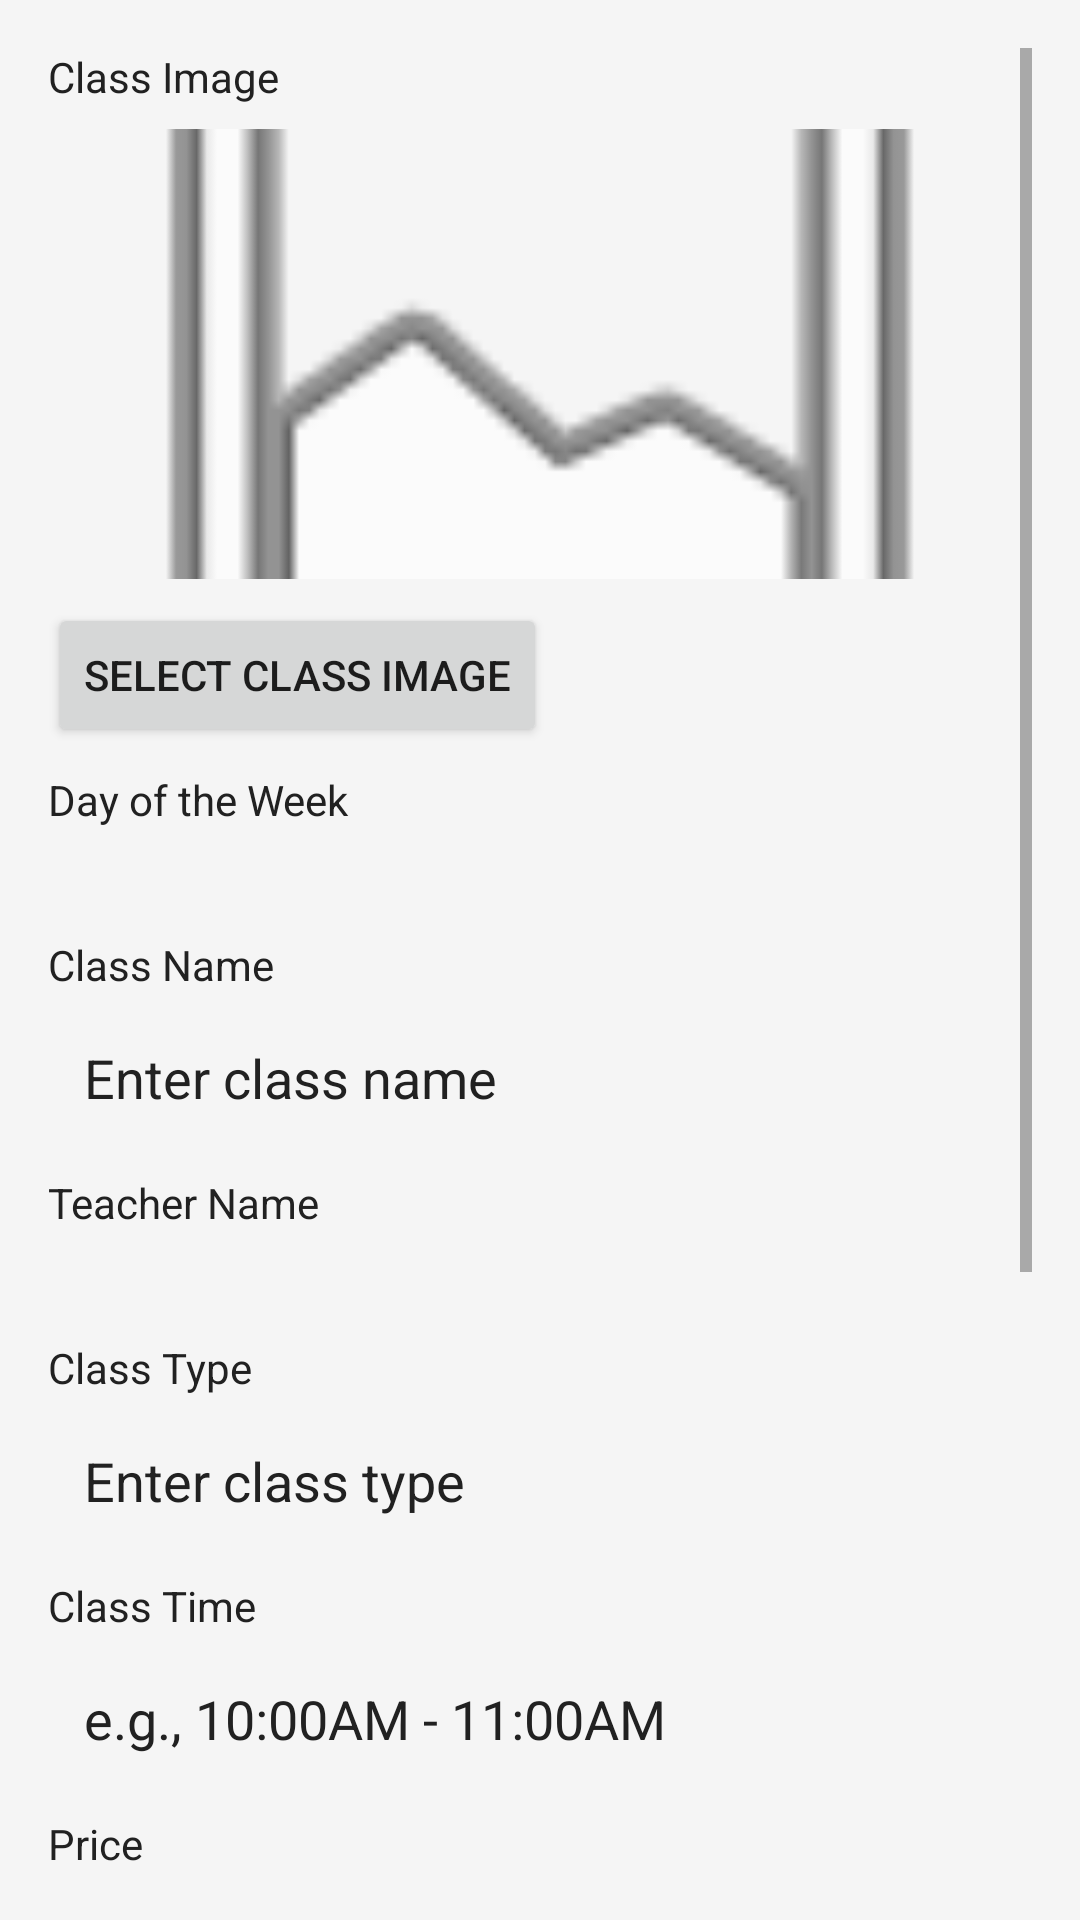

Here is an Android app screen rendered from its layout file. Give the layout XML and the strings, colors and styles it references.
<!-- AndroidManifest.xml: application theme Theme.UniversalYogaAdmin -->
<!-- res/layout/fragment_add_class.xml -->
<?xml version="1.0" encoding="utf-8"?>
<ScrollView xmlns:android="http://schemas.android.com/apk/res/android"
    android:layout_width="match_parent"
    android:layout_height="match_parent"
    android:padding="16dp">

    <LinearLayout
        android:layout_width="match_parent"
        android:layout_height="wrap_content"
        android:orientation="vertical">

        
        <TextView
            android:layout_width="wrap_content"
            android:layout_height="wrap_content"
            android:text="Class Image"
            android:textColor="@color/text_primary"
            android:textSize="14sp" />

        <ImageView
            android:id="@+id/courseImageView"
            android:layout_width="match_parent"
            android:layout_height="150dp"
            android:layout_marginTop="8dp"
            android:scaleType="centerCrop"
            android:src="@android:drawable/ic_menu_gallery" />

        <Button
            android:id="@+id/selectImageButton"
            android:layout_width="wrap_content"
            android:layout_height="wrap_content"
            android:layout_marginTop="8dp"
            android:text="Select Class Image" />

        
        <TextView
            android:layout_width="wrap_content"
            android:layout_height="wrap_content"
            android:layout_marginTop="8dp"
            android:text="Day of the Week"
            android:textColor="@color/text_primary"
            android:textSize="14sp" />

        <Spinner
            android:id="@+id/dayOfWeekSpinner"
            android:layout_width="match_parent"
            android:layout_height="wrap_content"
            android:layout_marginTop="4dp"
            android:background="@drawable/edit_text_background"
            android:padding="12dp"
            android:theme="@style/SpinnerTheme" />

        
        <TextView
            android:layout_width="wrap_content"
            android:layout_height="wrap_content"
            android:layout_marginTop="8dp"
            android:text="Class Name"
            android:textColor="@color/text_primary"
            android:textSize="14sp" />

        <EditText
            android:id="@+id/classNameEditText"
            android:layout_width="match_parent"
            android:layout_height="wrap_content"
            android:layout_marginTop="4dp"
            android:background="@drawable/edit_text_background"
            android:hint="Enter class name"
            android:padding="12dp"
            android:textColor="@color/text_primary"
            android:textColorHint="@color/text_primary" />

        
        <TextView
            android:layout_width="wrap_content"
            android:layout_height="wrap_content"
            android:layout_marginTop="8dp"
            android:text="Teacher Name"
            android:textColor="@color/text_primary"
            android:textSize="14sp" />

        <Spinner
            android:id="@+id/teacherSpinner"
            android:layout_width="match_parent"
            android:layout_height="wrap_content"
            android:layout_marginTop="4dp"
            android:background="@drawable/edit_text_background"
            android:padding="12dp"
            android:theme="@style/SpinnerTheme" />

        
        <TextView
            android:layout_width="wrap_content"
            android:layout_height="wrap_content"
            android:layout_marginTop="8dp"
            android:text="Class Type"
            android:textColor="@color/text_primary"
            android:textSize="14sp" />

        <EditText
            android:id="@+id/classTypeEditText"
            android:layout_width="match_parent"
            android:layout_height="wrap_content"
            android:layout_marginTop="4dp"
            android:background="@drawable/edit_text_background"
            android:hint="Enter class type"
            android:padding="12dp"
            android:textColor="@color/text_primary"
            android:textColorHint="@color/text_primary" />

        
        <TextView
            android:layout_width="wrap_content"
            android:layout_height="wrap_content"
            android:layout_marginTop="8dp"
            android:text="Class Time"
            android:textColor="@color/text_primary"
            android:textSize="14sp" />

        <EditText
            android:id="@+id/timeEditText"
            android:layout_width="match_parent"
            android:layout_height="wrap_content"
            android:layout_marginTop="4dp"
            android:background="@drawable/edit_text_background"
            android:hint="e.g., 10:00AM - 11:00AM"
            android:padding="12dp"
            android:textColor="@color/text_primary"
            android:textColorHint="@color/text_primary" />

        
        <TextView
            android:layout_width="wrap_content"
            android:layout_height="wrap_content"
            android:layout_marginTop="8dp"
            android:text="Price"
            android:textColor="@color/text_primary"
            android:textSize="14sp" />

        <EditText
            android:id="@+id/priceEditText"
            android:layout_width="match_parent"
            android:layout_height="wrap_content"
            android:layout_marginTop="4dp"
            android:background="@drawable/edit_text_background"
            android:hint="Enter price"
            android:inputType="number"
            android:padding="12dp"
            android:textColor="@color/text_primary"
            android:textColorHint="@color/text_primary" />

        
        <TextView
            android:layout_width="wrap_content"
            android:layout_height="wrap_content"
            android:layout_marginTop="8dp"
            android:text="Capacity"
            android:textColor="@color/text_primary"
            android:textSize="14sp" />

        <EditText
            android:id="@+id/capacityEditText"
            android:layout_width="match_parent"
            android:layout_height="wrap_content"
            android:layout_marginTop="4dp"
            android:background="@drawable/edit_text_background"
            android:hint="Enter capacity"
            android:inputType="number"
            android:padding="12dp"
            android:textColor="@color/text_primary"
            android:textColorHint="@color/text_primary" />

        
        <TextView
            android:layout_width="wrap_content"
            android:layout_height="wrap_content"
            android:layout_marginTop="8dp"
            android:text="Duration"
            android:textColor="@color/text_primary"
            android:textSize="14sp" />

        <Spinner
            android:id="@+id/durationSpinner"
            android:layout_width="match_parent"
            android:layout_height="wrap_content"
            android:layout_marginTop="4dp"
            android:background="@drawable/edit_text_background"
            android:padding="12dp"
            android:theme="@style/SpinnerTheme" />

        
        <TextView
            android:layout_width="wrap_content"
            android:layout_height="wrap_content"
            android:layout_marginTop="8dp"
            android:text="Description"
            android:textColor="@color/text_primary"
            android:textSize="14sp" />

        <EditText
            android:id="@+id/descriptionEditText"
            android:layout_width="match_parent"
            android:layout_height="wrap_content"
            android:layout_marginTop="4dp"
            android:background="@drawable/edit_text_background"
            android:hint="Enter description"
            android:padding="12dp"
            android:textColor="@color/text_primary"
            android:textColorHint="@color/text_primary" />

        
        <Button
            android:id="@+id/addClassButton"
            android:layout_width="match_parent"
            android:layout_height="wrap_content"
            android:layout_marginTop="16dp"
            android:backgroundTint="@color/primary"
            android:text="Add Class"
            android:textColor="@android:color/white" />
    </LinearLayout>
</ScrollView>
<!-- resources referenced by this layout -->
<resources>
  <color name="primary">#63C550</color>
  <color name="text_primary">#212121</color>
  <style name="SpinnerTheme" parent="Widget.AppCompat.Spinner">
          <item name="android:background">@android:drawable/btn_dropdown</item>
          <item name="android:popupBackground">@android:color/white</item>
          <item name="android:dropDownVerticalOffset">0dp</item>
          <item name="android:dropDownHorizontalOffset">0dp</item>
          <item name="android:dropDownWidth">wrap_content</item>
      </style>
  <style name="Theme.UniversalYogaAdmin" parent="Theme.MaterialComponents.DayNight.NoActionBar">
          <item name="windowActionBar">false</item>
          <item name="windowNoTitle">true</item>
          <item name="colorPrimary">@color/primary</item>
          <item name="colorPrimaryVariant">@color/primary</item>
          <item name="colorOnPrimary">@android:color/white</item>
          <item name="colorSecondary">@color/secondary</item>
          <item name="android:statusBarColor">@color/primary</item>
          <item name="android:windowBackground">@color/background</item>
      </style>
  <color name="secondary">#6B5B95</color>
  <color name="background">#F5F5F5</color>
</resources>
